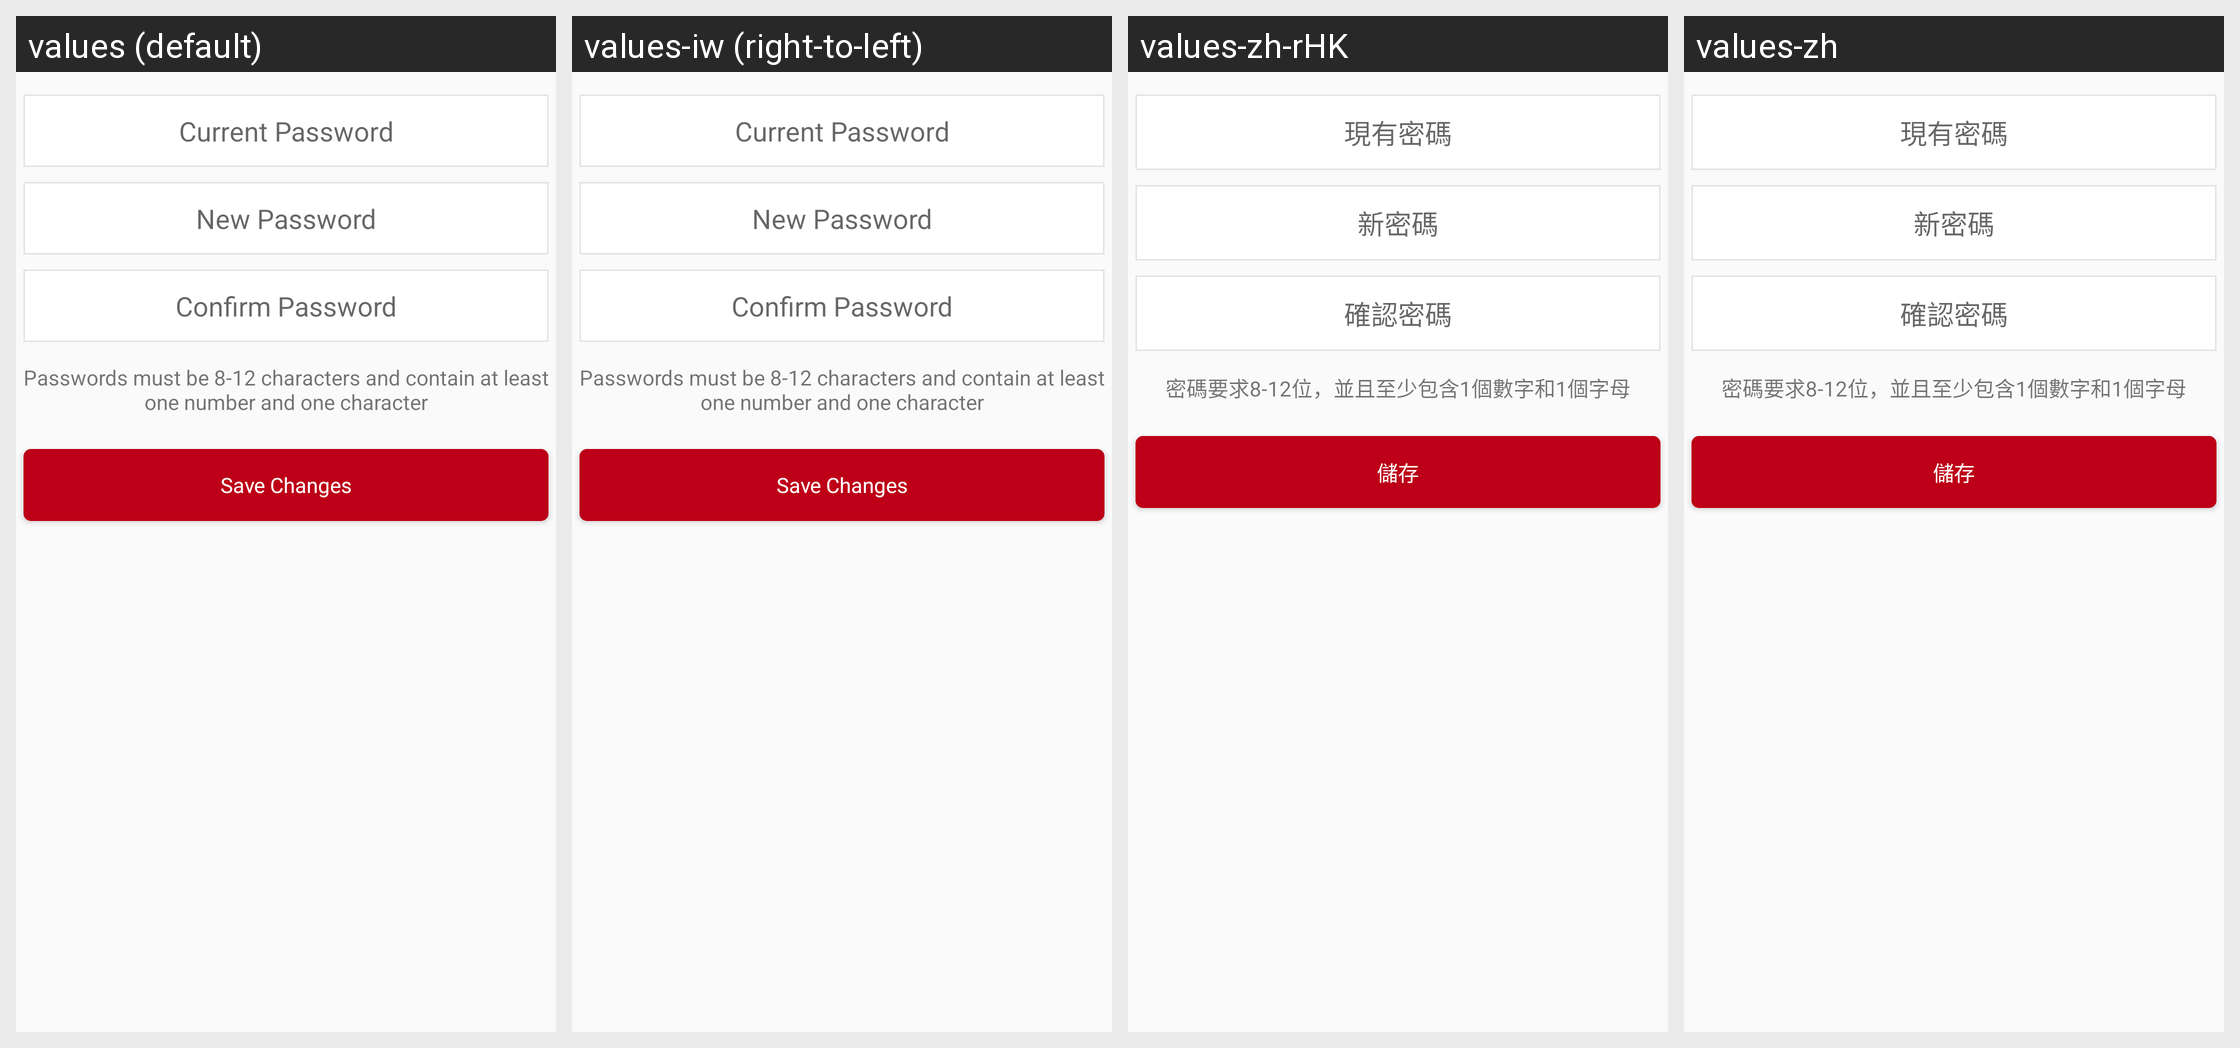

Translations of the strings shown on this Android screen, per locale in the grid:
Android screen res/layout/fragment_change_password_verify.xml rendered under 4 locales, left to right: values (default), values-iw (right-to-left), values-zh-rHK, values-zh. Device: Nexus 5 (rendered at 1080×1920; each locale shown at half size, 540×960, under a caption strip naming it); theme AppTheme.
Other locales in the repository, not shown: values-af, values-am, values-ar, values-bg, values-ca, values-cs, values-da, values-de, values-el, values-en-rGB, values-es, values-es-rUS, values-fa, values-fi, values-fr, values-fr-rCA, values-hi, values-hr, values-hu, values-in, values-it, values-ja, values-ko, values-lt, values-lv, values-nl, values-pl, values-pt-rPT, values-ro, values-ru, values-sk, values-sl, values-sr, values-sv, values-sw, values-th, values-tr, values-uk, values-vi, values-zh-rCN, values-zh-rTW, values-zu.
Strings drawn on this screen, with the default value and each locale's value (text and hints the layout hard-codes, and strings that could not be matched under every locale, appear in the picture but are not listed):

current_password_hint
  values: Current Password
  values-iw: Current Password  [not translated; the default value is used]
  values-zh-rHK: 現有密碼
  values-zh: 現有密碼

new_password_hint
  values: New Password
  values-iw: New Password  [not translated; the default value is used]
  values-zh-rHK: 新密碼
  values-zh: 新密碼

verify_password_hint
  values: Confirm Password
  values-iw: Confirm Password  [not translated; the default value is used]
  values-zh-rHK: 確認密碼
  values-zh: 確認密碼

password_description
  values: Passwords must be 8-12 characters and contain at least one number and one character
  values-iw: Passwords must be 8-12 characters and contain at least one number and one character  [not translated; the default value is used]
  values-zh-rHK: 密碼要求8-12位，並且至少包含1個數字和1個字母
  values-zh: 密碼要求8-12位，並且至少包含1個數字和1個字母

button_save_changes
  values: Save Changes
  values-iw: Save Changes  [not translated; the default value is used]
  values-zh-rHK: 儲存
  values-zh: 儲存
